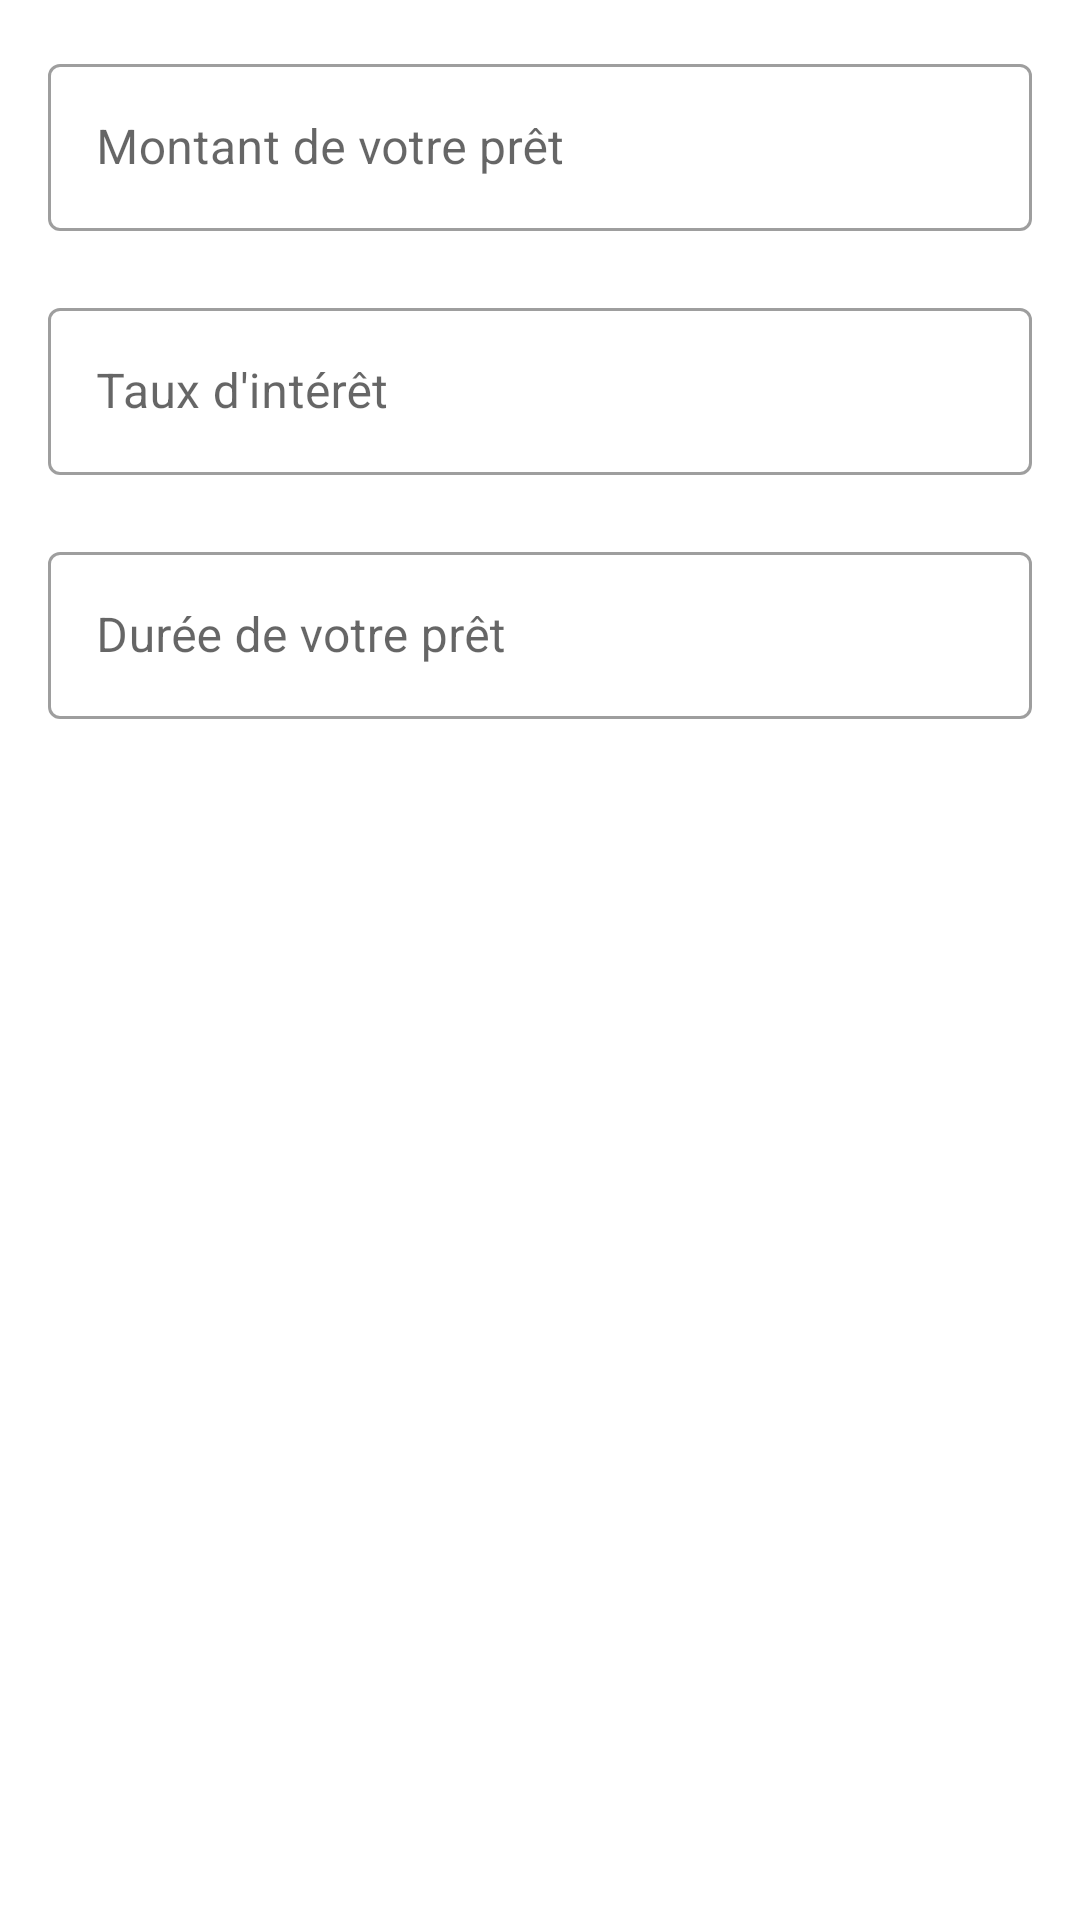

Layout XML and referenced resources for this Android screen:
<!-- AndroidManifest.xml: application theme AppTheme.NoActionBar -->
<!-- res/layout/dialog_mortgage_loan.xml -->
<?xml version="1.0" encoding="utf-8"?>
<ScrollView
    xmlns:android="http://schemas.android.com/apk/res/android"
    xmlns:app="http://schemas.android.com/apk/res-auto"
    android:layout_width="match_parent"
    android:layout_height="match_parent">
    <androidx.constraintlayout.widget.ConstraintLayout
        android:layout_width="match_parent"
        android:layout_height="wrap_content"
        android:layout_marginStart="16dp"
        android:layout_marginEnd="16dp"
        android:layout_marginTop="16dp">

        <com.google.android.material.textfield.TextInputLayout
            android:id="@+id/dialog_text_loan_amount"
            style="@style/Widget.MaterialComponents.TextInputLayout.OutlinedBox"
            android:layout_width="match_parent"
            android:layout_height="wrap_content"
            android:focusable="false"
            android:focusableInTouchMode="false"
            app:errorEnabled="true"
            android:hint="@string/loan_amount"
            app:layout_constraintEnd_toEndOf="parent"
            app:layout_constraintStart_toStartOf="parent"
            app:layout_constraintTop_toTopOf="parent"
            app:startIconDrawable="@drawable/ic_price_small">

            <com.google.android.material.textfield.TextInputEditText
                android:id="@+id/dialog_text_input_edit_loan_amount"
                android:layout_width="match_parent"
                android:layout_height="wrap_content"
                android:inputType="numberDecimal" />

        </com.google.android.material.textfield.TextInputLayout>
        <com.google.android.material.textfield.TextInputLayout
            android:id="@+id/dialog_text_interest_rate"
            style="@style/Widget.MaterialComponents.TextInputLayout.OutlinedBox"
            android:layout_width="match_parent"
            android:layout_height="wrap_content"
            android:focusable="false"
            android:focusableInTouchMode="false"
            app:errorEnabled="true"
            android:hint="@string/interest_rate"
            app:layout_constraintEnd_toEndOf="parent"
            app:layout_constraintStart_toStartOf="parent"
            app:layout_constraintTop_toBottomOf="@+id/dialog_text_loan_amount"
            app:startIconDrawable="@drawable/ic_price_small">

            <com.google.android.material.textfield.TextInputEditText
                android:id="@+id/dialog_text_input_edit_interest_rate"
                android:layout_width="match_parent"
                android:layout_height="wrap_content"
                android:inputType="numberDecimal" />

        </com.google.android.material.textfield.TextInputLayout>
        <com.google.android.material.textfield.TextInputLayout
            android:id="@+id/dialog_text_loan_duration"
            style="@style/Widget.MaterialComponents.TextInputLayout.OutlinedBox"
            android:layout_width="match_parent"
            android:layout_height="wrap_content"
            android:focusable="false"
            android:focusableInTouchMode="false"
            app:errorEnabled="true"
            android:hint="@string/loan_duration"
            app:layout_constraintEnd_toEndOf="parent"
            app:layout_constraintStart_toStartOf="parent"
            app:layout_constraintTop_toBottomOf="@+id/dialog_text_interest_rate"
            app:startIconDrawable="@drawable/ic_price_small">

            <com.google.android.material.textfield.TextInputEditText
                android:id="@+id/dialog_text_input_edit_loan_duration"
                android:layout_width="match_parent"
                android:layout_height="wrap_content"
                android:inputType="number" />

        </com.google.android.material.textfield.TextInputLayout>
    </androidx.constraintlayout.widget.ConstraintLayout>
</ScrollView>
<!-- resources referenced by this layout -->
<resources>
  <string name="interest_rate">Taux d\'intérêt</string>
  <string name="loan_amount">Montant de votre prêt</string>
  <string name="loan_duration">Durée de votre prêt</string>
  <style name="AppTheme.NoActionBar" parent="Theme.MaterialComponents.Light.DarkActionBar">
          <item name="windowActionBar">false</item>
          <item name="windowNoTitle">true</item>
  
          <item name="colorPrimary">@color/colorPrimary</item>
          <item name="colorPrimaryDark">@color/colorPrimaryDark</item>
          <item name="colorSecondary">@color/colorSecondary</item>
          <item name="colorAccent">@color/colorAccent</item>
          <item name="colorError">@color/colorError</item>
      </style>
  <color name="colorPrimary">#344955</color>
  <color name="colorPrimaryDark">#232F34</color>
  <color name="colorSecondary">#F9AA33</color>
  <color name="colorAccent">#F9AA33</color>
  <color name="colorError">#F44336</color>
</resources>
